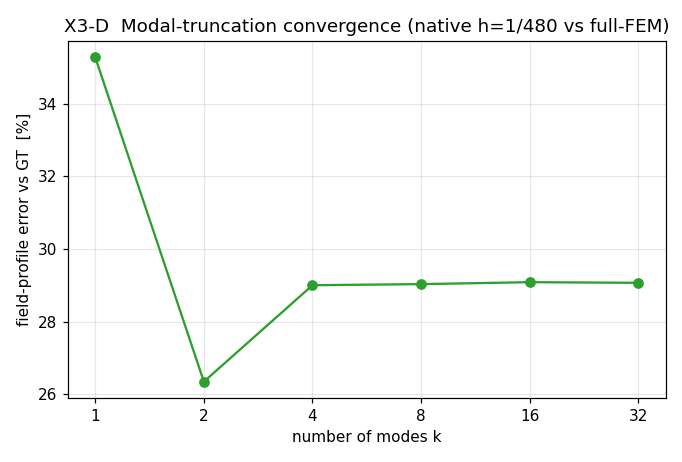

Data behind this chart, as committed beside it:
k, field_profile_err_pct
1, 35.27
2, 26.35
4, 29
8, 29.03
16, 29.09
32, 29.07
